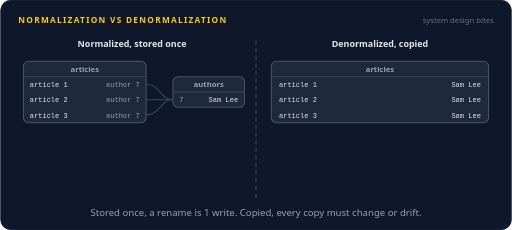
t = 0.00 s
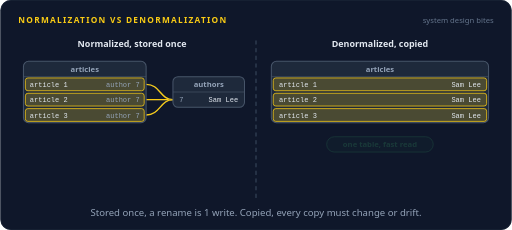
t = 1.64 s
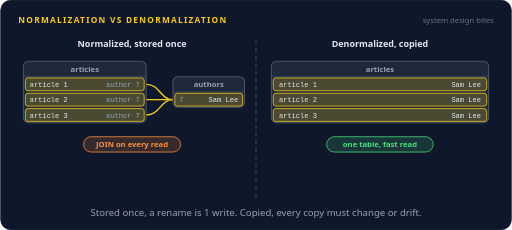
t = 3.30 s
t = 4.96 s: frame unchanged from t = 3.30 s, image omitted
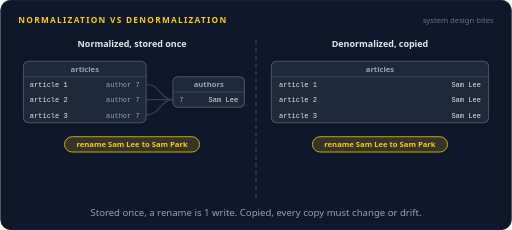
t = 6.96 s
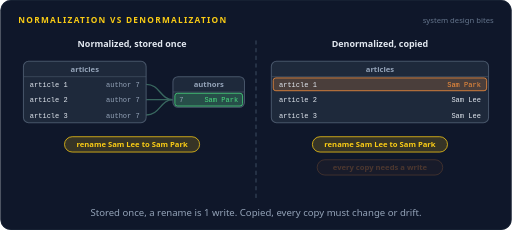
t = 7.86 s

The animated SVG that drew these frames (rendered in a browser with its animation timeline set to each time). Animation: 32 SMIL elements (animate=32); frames cover the first 7.86 s, repeats indefinitely.

<svg xmlns="http://www.w3.org/2000/svg" width="800" height="360" viewBox="0 0 800 360" role="img" aria-labelledby="title desc"><title id="title">Normalization vs denormalization</title><desc id="desc">Left, articles point at one author row and a join stitches the name in on every read. Right, the author name is copied into every article, so reads skip the join. When the author is renamed, the left side changes one row, while the right side must rewrite every copy and one missed copy drifts.</desc><rect width="800" height="360" rx="16" fill="#0f172a"/><rect x="0.5" y="0.5" width="799" height="359" rx="16" fill="none" stroke="#1e293b"/><text x="28" y="36" font-family="system-ui,-apple-system,'Segoe UI',Roboto,Helvetica,Arial,sans-serif" font-size="13" font-weight="700" letter-spacing="2" fill="#facc15">NORMALIZATION VS DENORMALIZATION</text><text x="772" y="36" font-family="system-ui,-apple-system,'Segoe UI',Roboto,Helvetica,Arial,sans-serif" font-size="12" fill="#64748b" text-anchor="end">system design bites</text><path d="M400,64 L400,316" fill="none" stroke="#334155" stroke-width="2" stroke-linecap="round" stroke-linejoin="round" stroke-dasharray="5 7"></path><text x="206" y="74" font-family="system-ui,-apple-system,'Segoe UI',Roboto,Helvetica,Arial,sans-serif" font-size="14" font-weight="700" fill="#e2e8f0" text-anchor="middle">Normalized, stored once</text><path d="M228,132 C250,132 250,156 270,156" fill="none" stroke="#334155" stroke-width="2" stroke-linecap="round" stroke-linejoin="round"></path><g opacity="0"><animate attributeName="opacity" dur="16s" repeatCount="indefinite" calcMode="linear" keyTimes="0;0.0875;0.1025;0.31;0.325;1" values="0;0;1;1;0;0"/><path d="M228,132 C250,132 250,156 270,156" fill="none" stroke="#facc15" stroke-width="2" stroke-linecap="round" stroke-linejoin="round"></path></g><g opacity="0"><animate attributeName="opacity" dur="16s" repeatCount="indefinite" calcMode="linear" keyTimes="0;0.4875;0.5025;0.585;0.6;1" values="0;0;1;1;0;0"/><path d="M228,132 C250,132 250,156 270,156" fill="none" stroke="#4ade80" stroke-width="2" stroke-linecap="round" stroke-linejoin="round"></path></g><path d="M228,156 C250,156 250,156 270,156" fill="none" stroke="#334155" stroke-width="2" stroke-linecap="round" stroke-linejoin="round"></path><g opacity="0"><animate attributeName="opacity" dur="16s" repeatCount="indefinite" calcMode="linear" keyTimes="0;0.0875;0.1025;0.31;0.325;1" values="0;0;1;1;0;0"/><path d="M228,156 C250,156 250,156 270,156" fill="none" stroke="#facc15" stroke-width="2" stroke-linecap="round" stroke-linejoin="round"></path></g><g opacity="0"><animate attributeName="opacity" dur="16s" repeatCount="indefinite" calcMode="linear" keyTimes="0;0.4875;0.5025;0.585;0.6;1" values="0;0;1;1;0;0"/><path d="M228,156 C250,156 250,156 270,156" fill="none" stroke="#4ade80" stroke-width="2" stroke-linecap="round" stroke-linejoin="round"></path></g><path d="M228,180 C250,180 250,156 270,156" fill="none" stroke="#334155" stroke-width="2" stroke-linecap="round" stroke-linejoin="round"></path><g opacity="0"><animate attributeName="opacity" dur="16s" repeatCount="indefinite" calcMode="linear" keyTimes="0;0.0875;0.1025;0.31;0.325;1" values="0;0;1;1;0;0"/><path d="M228,180 C250,180 250,156 270,156" fill="none" stroke="#facc15" stroke-width="2" stroke-linecap="round" stroke-linejoin="round"></path></g><g opacity="0"><animate attributeName="opacity" dur="16s" repeatCount="indefinite" calcMode="linear" keyTimes="0;0.4875;0.5025;0.585;0.6;1" values="0;0;1;1;0;0"/><path d="M228,180 C250,180 250,156 270,156" fill="none" stroke="#4ade80" stroke-width="2" stroke-linecap="round" stroke-linejoin="round"></path></g><rect x="36" y="96" width="192" height="96" rx="8" fill="#1e293b" stroke="#475569" stroke-width="1.6"/><path d="M36,120 L228,120" stroke="#475569" stroke-width="1"/><text x="132" y="112" font-family="system-ui,-apple-system,'Segoe UI',Roboto,Helvetica,Arial,sans-serif" font-size="12" font-weight="700" fill="#94a3b8" text-anchor="middle">articles</text><rect x="270" y="120" width="112" height="48" rx="8" fill="#1e293b" stroke="#475569" stroke-width="1.6"/><path d="M270,144 L382,144" stroke="#475569" stroke-width="1"/><text x="326" y="136" font-family="system-ui,-apple-system,'Segoe UI',Roboto,Helvetica,Arial,sans-serif" font-size="12" font-weight="700" fill="#94a3b8" text-anchor="middle">authors</text><rect x="39" y="122" width="186" height="20" rx="4" fill="#facc15" fill-opacity="0.2" stroke="#facc15" stroke-width="1.2" opacity="0"><animate attributeName="opacity" dur="16s" repeatCount="indefinite" calcMode="linear" keyTimes="0;0.05;0.065;0.31;0.325;1" values="0;0;1;1;0;0"/></rect><rect x="39" y="146" width="186" height="20" rx="4" fill="#facc15" fill-opacity="0.2" stroke="#facc15" stroke-width="1.2" opacity="0"><animate attributeName="opacity" dur="16s" repeatCount="indefinite" calcMode="linear" keyTimes="0;0.05;0.065;0.31;0.325;1" values="0;0;1;1;0;0"/></rect><rect x="39" y="170" width="186" height="20" rx="4" fill="#facc15" fill-opacity="0.2" stroke="#facc15" stroke-width="1.2" opacity="0"><animate attributeName="opacity" dur="16s" repeatCount="indefinite" calcMode="linear" keyTimes="0;0.05;0.065;0.31;0.325;1" values="0;0;1;1;0;0"/></rect><rect x="273" y="146" width="106" height="20" rx="4" fill="#facc15" fill-opacity="0.2" stroke="#facc15" stroke-width="1.2" opacity="0"><animate attributeName="opacity" dur="16s" repeatCount="indefinite" calcMode="linear" keyTimes="0;0.1125;0.1275;0.31;0.325;1" values="0;0;1;1;0;0"/></rect><rect x="273" y="146" width="106" height="20" rx="4" fill="#4ade80" fill-opacity="0.2" stroke="#4ade80" stroke-width="1.2" opacity="0"><animate attributeName="opacity" dur="16s" repeatCount="indefinite" calcMode="linear" keyTimes="0;0.4375;0.4525;0.5475;0.5625;1" values="0;0;1;1;0;0"/></rect><text x="46" y="136" font-family="ui-monospace,SFMono-Regular,Menlo,Consolas,monospace" font-size="11" font-weight="400" fill="#e2e8f0" text-anchor="start">article 1</text><text x="218" y="136" font-family="ui-monospace,SFMono-Regular,Menlo,Consolas,monospace" font-size="11" font-weight="400" fill="#94a3b8" text-anchor="end">author 7</text><text x="46" y="160" font-family="ui-monospace,SFMono-Regular,Menlo,Consolas,monospace" font-size="11" font-weight="400" fill="#e2e8f0" text-anchor="start">article 2</text><text x="218" y="160" font-family="ui-monospace,SFMono-Regular,Menlo,Consolas,monospace" font-size="11" font-weight="400" fill="#94a3b8" text-anchor="end">author 7</text><text x="46" y="184" font-family="ui-monospace,SFMono-Regular,Menlo,Consolas,monospace" font-size="11" font-weight="400" fill="#e2e8f0" text-anchor="start">article 3</text><text x="218" y="184" font-family="ui-monospace,SFMono-Regular,Menlo,Consolas,monospace" font-size="11" font-weight="400" fill="#94a3b8" text-anchor="end">author 7</text><text x="280" y="160" font-family="ui-monospace,SFMono-Regular,Menlo,Consolas,monospace" font-size="11" font-weight="400" fill="#94a3b8" text-anchor="start">7</text><g opacity="1"><animate attributeName="opacity" dur="16s" repeatCount="indefinite" calcMode="linear" keyTimes="0;0.435;0.45;0.9375;0.9525;1" values="1;1;0;0;1;1"/><text x="372" y="160" font-family="ui-monospace,SFMono-Regular,Menlo,Consolas,monospace" font-size="11" font-weight="400" fill="#e2e8f0" text-anchor="end">Sam Lee</text></g><g opacity="0"><animate attributeName="opacity" dur="16s" repeatCount="indefinite" calcMode="linear" keyTimes="0;0.45;0.465;0.9225;0.9375;1" values="0;0;1;1;0;0"/><text x="372" y="160" font-family="ui-monospace,SFMono-Regular,Menlo,Consolas,monospace" font-size="11" font-weight="400" fill="#4ade80" text-anchor="end">Sam Park</text></g><g opacity="0"><animate attributeName="opacity" dur="16s" repeatCount="indefinite" calcMode="linear" keyTimes="0;0.125;0.14;0.31;0.325;1" values="0;0;1;1;0;0"/><rect x="130.04" y="214" width="151.92" height="24" rx="12" fill="#fb923c" fill-opacity="0.16" stroke="#fb923c" stroke-width="1.2"/><text x="206" y="230.32" font-family="system-ui,-apple-system,'Segoe UI',Roboto,Helvetica,Arial,sans-serif" font-size="12" font-weight="600" fill="#fb923c" text-anchor="middle">JOIN on every read</text></g><g opacity="0"><animate attributeName="opacity" dur="16s" repeatCount="indefinite" calcMode="linear" keyTimes="0;0.3625;0.3775;0.9225;0.9375;1" values="0;0;1;1;0;0"/><rect x="100.28" y="214" width="211.44" height="24" rx="12" fill="#facc15" fill-opacity="0.16" stroke="#facc15" stroke-width="1.2"/><text x="206" y="230.32" font-family="system-ui,-apple-system,'Segoe UI',Roboto,Helvetica,Arial,sans-serif" font-size="12" font-weight="600" fill="#facc15" text-anchor="middle">rename Sam Lee to Sam Park</text></g><g opacity="0"><animate attributeName="opacity" dur="16s" repeatCount="indefinite" calcMode="linear" keyTimes="0;0.5125;0.5275;0.9225;0.9375;1" values="0;0;1;1;0;0"/><rect x="85.4" y="250" width="241.2" height="24" rx="12" fill="#4ade80" fill-opacity="0.16" stroke="#4ade80" stroke-width="1.2"/><text x="206" y="266.32" font-family="system-ui,-apple-system,'Segoe UI',Roboto,Helvetica,Arial,sans-serif" font-size="12" font-weight="600" fill="#4ade80" text-anchor="middle">1 write, every article sees it</text></g><text x="594" y="74" font-family="system-ui,-apple-system,'Segoe UI',Roboto,Helvetica,Arial,sans-serif" font-size="14" font-weight="700" fill="#e2e8f0" text-anchor="middle">Denormalized, copied</text><rect x="424" y="96" width="340" height="96" rx="8" fill="#1e293b" stroke="#475569" stroke-width="1.6"/><path d="M424,120 L764,120" stroke="#475569" stroke-width="1"/><text x="594" y="112" font-family="system-ui,-apple-system,'Segoe UI',Roboto,Helvetica,Arial,sans-serif" font-size="12" font-weight="700" fill="#94a3b8" text-anchor="middle">articles</text><rect x="427" y="122" width="334" height="20" rx="4" fill="#facc15" fill-opacity="0.2" stroke="#facc15" stroke-width="1.2" opacity="0"><animate attributeName="opacity" dur="16s" repeatCount="indefinite" calcMode="linear" keyTimes="0;0.05;0.065;0.31;0.325;1" values="0;0;1;1;0;0"/></rect><rect x="427" y="146" width="334" height="20" rx="4" fill="#facc15" fill-opacity="0.2" stroke="#facc15" stroke-width="1.2" opacity="0"><animate attributeName="opacity" dur="16s" repeatCount="indefinite" calcMode="linear" keyTimes="0;0.05;0.065;0.31;0.325;1" values="0;0;1;1;0;0"/></rect><rect x="427" y="170" width="334" height="20" rx="4" fill="#facc15" fill-opacity="0.2" stroke="#facc15" stroke-width="1.2" opacity="0"><animate attributeName="opacity" dur="16s" repeatCount="indefinite" calcMode="linear" keyTimes="0;0.05;0.065;0.31;0.325;1" values="0;0;1;1;0;0"/></rect><rect x="427" y="122" width="334" height="20" rx="4" fill="#fb923c" fill-opacity="0.2" stroke="#fb923c" stroke-width="1.2" opacity="0"><animate attributeName="opacity" dur="16s" repeatCount="indefinite" calcMode="linear" keyTimes="0;0.45;0.465;0.51;0.525;1" values="0;0;1;1;0;0"/></rect><rect x="427" y="146" width="334" height="20" rx="4" fill="#fb923c" fill-opacity="0.2" stroke="#fb923c" stroke-width="1.2" opacity="0"><animate attributeName="opacity" dur="16s" repeatCount="indefinite" calcMode="linear" keyTimes="0;0.5125;0.5275;0.5725;0.5875;1" values="0;0;1;1;0;0"/></rect><rect x="427" y="170" width="334" height="20" rx="4" fill="#f87171" fill-opacity="0.2" stroke="#f87171" stroke-width="1.2" opacity="0"><animate attributeName="opacity" dur="16s" repeatCount="indefinite" calcMode="linear" keyTimes="0;0.6125;0.6275;0.9225;0.9375;1" values="0;0;1;1;0;0"/></rect><text x="436" y="136" font-family="ui-monospace,SFMono-Regular,Menlo,Consolas,monospace" font-size="11" font-weight="400" fill="#e2e8f0" text-anchor="start">article 1</text><text x="436" y="160" font-family="ui-monospace,SFMono-Regular,Menlo,Consolas,monospace" font-size="11" font-weight="400" fill="#e2e8f0" text-anchor="start">article 2</text><text x="436" y="184" font-family="ui-monospace,SFMono-Regular,Menlo,Consolas,monospace" font-size="11" font-weight="400" fill="#e2e8f0" text-anchor="start">article 3</text><g opacity="1"><animate attributeName="opacity" dur="16s" repeatCount="indefinite" calcMode="linear" keyTimes="0;0.46;0.475;0.9375;0.9525;1" values="1;1;0;0;1;1"/><text x="752" y="136" font-family="ui-monospace,SFMono-Regular,Menlo,Consolas,monospace" font-size="11" font-weight="400" fill="#e2e8f0" text-anchor="end">Sam Lee</text></g><g opacity="0"><animate attributeName="opacity" dur="16s" repeatCount="indefinite" calcMode="linear" keyTimes="0;0.475;0.49;0.9225;0.9375;1" values="0;0;1;1;0;0"/><text x="752" y="136" font-family="ui-monospace,SFMono-Regular,Menlo,Consolas,monospace" font-size="11" font-weight="400" fill="#fb923c" text-anchor="end">Sam Park</text></g><g opacity="1"><animate attributeName="opacity" dur="16s" repeatCount="indefinite" calcMode="linear" keyTimes="0;0.5225;0.5375;0.9375;0.9525;1" values="1;1;0;0;1;1"/><text x="752" y="160" font-family="ui-monospace,SFMono-Regular,Menlo,Consolas,monospace" font-size="11" font-weight="400" fill="#e2e8f0" text-anchor="end">Sam Lee</text></g><g opacity="0"><animate attributeName="opacity" dur="16s" repeatCount="indefinite" calcMode="linear" keyTimes="0;0.5375;0.5525;0.9225;0.9375;1" values="0;0;1;1;0;0"/><text x="752" y="160" font-family="ui-monospace,SFMono-Regular,Menlo,Consolas,monospace" font-size="11" font-weight="400" fill="#fb923c" text-anchor="end">Sam Park</text></g><g opacity="1"><animate attributeName="opacity" dur="16s" repeatCount="indefinite" calcMode="linear" keyTimes="0;0.5975;0.6125;0.9375;0.9525;1" values="1;1;0;0;1;1"/><text x="752" y="184" font-family="ui-monospace,SFMono-Regular,Menlo,Consolas,monospace" font-size="11" font-weight="400" fill="#e2e8f0" text-anchor="end">Sam Lee</text></g><g opacity="0"><animate attributeName="opacity" dur="16s" repeatCount="indefinite" calcMode="linear" keyTimes="0;0.6125;0.6275;0.9225;0.9375;1" values="0;0;1;1;0;0"/><text x="752" y="184" font-family="ui-monospace,SFMono-Regular,Menlo,Consolas,monospace" font-size="11" font-weight="400" fill="#f87171" text-anchor="end">Sam Lee</text></g><g opacity="0"><animate attributeName="opacity" dur="16s" repeatCount="indefinite" calcMode="linear" keyTimes="0;0.1;0.115;0.31;0.325;1" values="0;0;1;1;0;0"/><rect x="510.6" y="214" width="166.8" height="24" rx="12" fill="#4ade80" fill-opacity="0.16" stroke="#4ade80" stroke-width="1.2"/><text x="594" y="230.32" font-family="system-ui,-apple-system,'Segoe UI',Roboto,Helvetica,Arial,sans-serif" font-size="12" font-weight="600" fill="#4ade80" text-anchor="middle">one table, fast read</text></g><g opacity="0"><animate attributeName="opacity" dur="16s" repeatCount="indefinite" calcMode="linear" keyTimes="0;0.3625;0.3775;0.9225;0.9375;1" values="0;0;1;1;0;0"/><rect x="488.28" y="214" width="211.44" height="24" rx="12" fill="#facc15" fill-opacity="0.16" stroke="#facc15" stroke-width="1.2"/><text x="594" y="230.32" font-family="system-ui,-apple-system,'Segoe UI',Roboto,Helvetica,Arial,sans-serif" font-size="12" font-weight="600" fill="#facc15" text-anchor="middle">rename Sam Lee to Sam Park</text></g><g opacity="0"><animate attributeName="opacity" dur="16s" repeatCount="indefinite" calcMode="linear" keyTimes="0;0.4875;0.5025;0.9225;0.9375;1" values="0;0;1;1;0;0"/><rect x="495.72" y="250" width="196.56" height="24" rx="12" fill="#fb923c" fill-opacity="0.16" stroke="#fb923c" stroke-width="1.2"/><text x="594" y="266.32" font-family="system-ui,-apple-system,'Segoe UI',Roboto,Helvetica,Arial,sans-serif" font-size="12" font-weight="600" fill="#fb923c" text-anchor="middle">every copy needs a write</text></g><g opacity="0"><animate attributeName="opacity" dur="16s" repeatCount="indefinite" calcMode="linear" keyTimes="0;0.6375;0.6525;0.9225;0.9375;1" values="0;0;1;1;0;0"/><rect x="488.28" y="284" width="211.44" height="24" rx="12" fill="#f87171" fill-opacity="0.16" stroke="#f87171" stroke-width="1.2"/><text x="594" y="300.32" font-family="system-ui,-apple-system,'Segoe UI',Roboto,Helvetica,Arial,sans-serif" font-size="12" font-weight="600" fill="#f87171" text-anchor="middle">1 copy missed, data drifts</text></g><text x="400.0" y="338" font-family="system-ui,-apple-system,'Segoe UI',Roboto,Helvetica,Arial,sans-serif" font-size="15" fill="#94a3b8" text-anchor="middle">Stored once, a rename is 1 write. Copied, every copy must change or drift.</text></svg>
